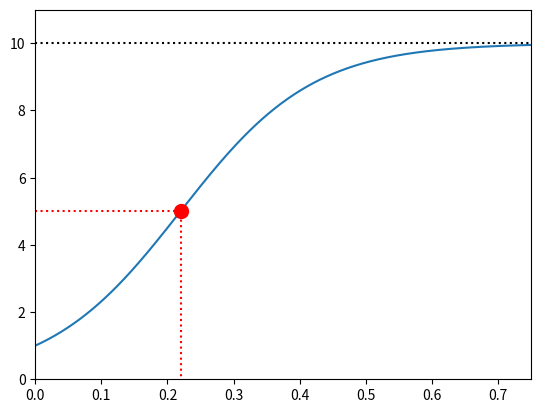

This figure's Python source:
"""
draw functions or graphs for AP Calculus BC
"""

from matplotlib import pyplot as plt
import numpy as np
import os

if __name__ == "__main__":

    fig_save_dir: str = os.path.join(
        "../..", "resource/sungheeyun.github.io/posts/2026-03-01-PST - ap calculus bc problems"
    )

    # logistic function

    a_coef: float = 1.0
    b_coef: float = 10.0
    y_init: float = 1.0

    c_coef: float = np.log(y_init / (b_coef - y_init))

    t_array_1d: np.ndarray = np.linspace(0.0, 0.75, 1000)
    y_array_1d: np.ndarray = b_coef / (1.0 + np.exp(-a_coef * b_coef * t_array_1d - c_coef))

    half_point: float = -c_coef / a_coef / b_coef

    fig, ax = plt.subplots()
    ax.plot(t_array_1d, y_array_1d)
    ax.set_ylim(0.0, 11.0)
    ax.set_xlim(0.0, t_array_1d.max())
    x_min, x_max = ax.get_xlim()
    ax.plot([x_min, half_point, half_point], [b_coef / 2.0, b_coef / 2.0, 0.0], "r:")
    ax.plot(half_point, b_coef / 2.0, marker="o", color="red", markersize=10)
    ax.plot([x_min, x_max], b_coef * np.ones(2), "k:")
    ax.set_xlim(x_min, x_max)

    print(half_point)

    # fig.savefig(os.path.join(fig_save_dir, "logistic_fcn_01.png"))

    fig.show()

    plt.show()
